Labelled photos from "data", an image-classification folder in alexmFIIR004/RN-Proiect. The possible labels are: asphalt, carpet, concrete, grass, tile.

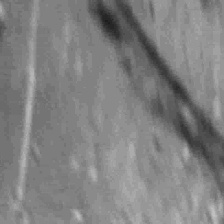
Label: concrete

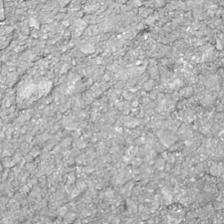
Label: asphalt

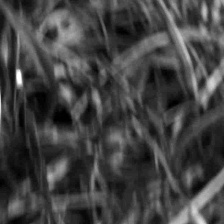
Label: grass

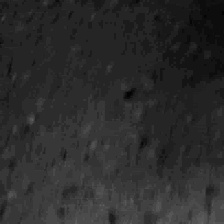
Label: tile

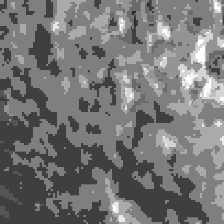
Label: carpet

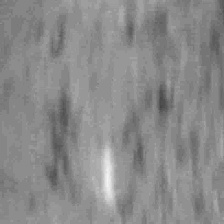
Label: concrete
